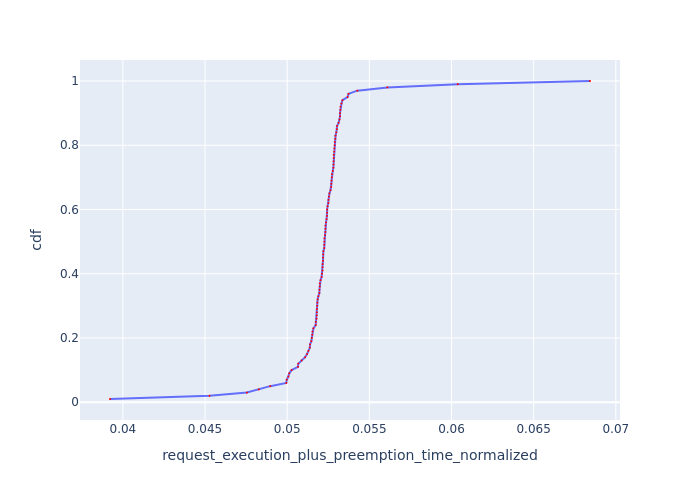

Data behind this chart, as committed beside it:
Request Id, request_execution_plus_preemption_time_n…, cdf
0_100, 0.03922, 0.01
0_97, 0.04527, 0.02
0_49, 0.04755, 0.03
0_13, 0.04827, 0.04
0_50, 0.04897, 0.05
0_95, 0.04994, 0.06
0_57, 0.04997, 0.07
0_48, 0.05007, 0.08
0_8, 0.05012, 0.09
0_23, 0.05027, 0.1
0_26, 0.05066, 0.11
0_74, 0.05067, 0.12
0_31, 0.05088, 0.13
0_52, 0.05109, 0.14
0_40, 0.05121, 0.15
0_42, 0.05129, 0.16
0_45, 0.05138, 0.17
0_72, 0.05139, 0.18
0_71, 0.05147, 0.19
0_73, 0.0515, 0.2
0_22, 0.05153, 0.21
0_21, 0.05154, 0.22
0_24, 0.0516, 0.23
0_67, 0.05173, 0.24
0_20, 0.05174, 0.25
0_51, 0.05179, 0.26
0_43, 0.0518, 0.27
0_41, 0.0518, 0.28
0_46, 0.05181, 0.29
0_70, 0.05183, 0.3
0_58, 0.05184, 0.31
0_44, 0.05185, 0.32
0_39, 0.0519, 0.33
0_56, 0.05196, 0.34
0_30, 0.05196, 0.35
0_28, 0.05198, 0.36
0_47, 0.05198, 0.37
0_29, 0.05203, 0.38
0_92, 0.05209, 0.39
0_25, 0.05212, 0.4
0_34, 0.05215, 0.41
0_93, 0.05215, 0.42
0_98, 0.05215, 0.43
0_88, 0.05218, 0.44
0_86, 0.05219, 0.45
0_9, 0.05219, 0.46
0_32, 0.0522, 0.47
0_91, 0.05225, 0.48
0_38, 0.05226, 0.49
0_62, 0.05226, 0.5
0_54, 0.05227, 0.51
0_68, 0.0523, 0.52
0_35, 0.05232, 0.53
0_7, 0.05233, 0.54
0_37, 0.05233, 0.55
0_69, 0.05236, 0.56
0_36, 0.0524, 0.57
0_14, 0.05243, 0.58
0_27, 0.05243, 0.59
0_61, 0.05243, 0.6
... 40 more rows
